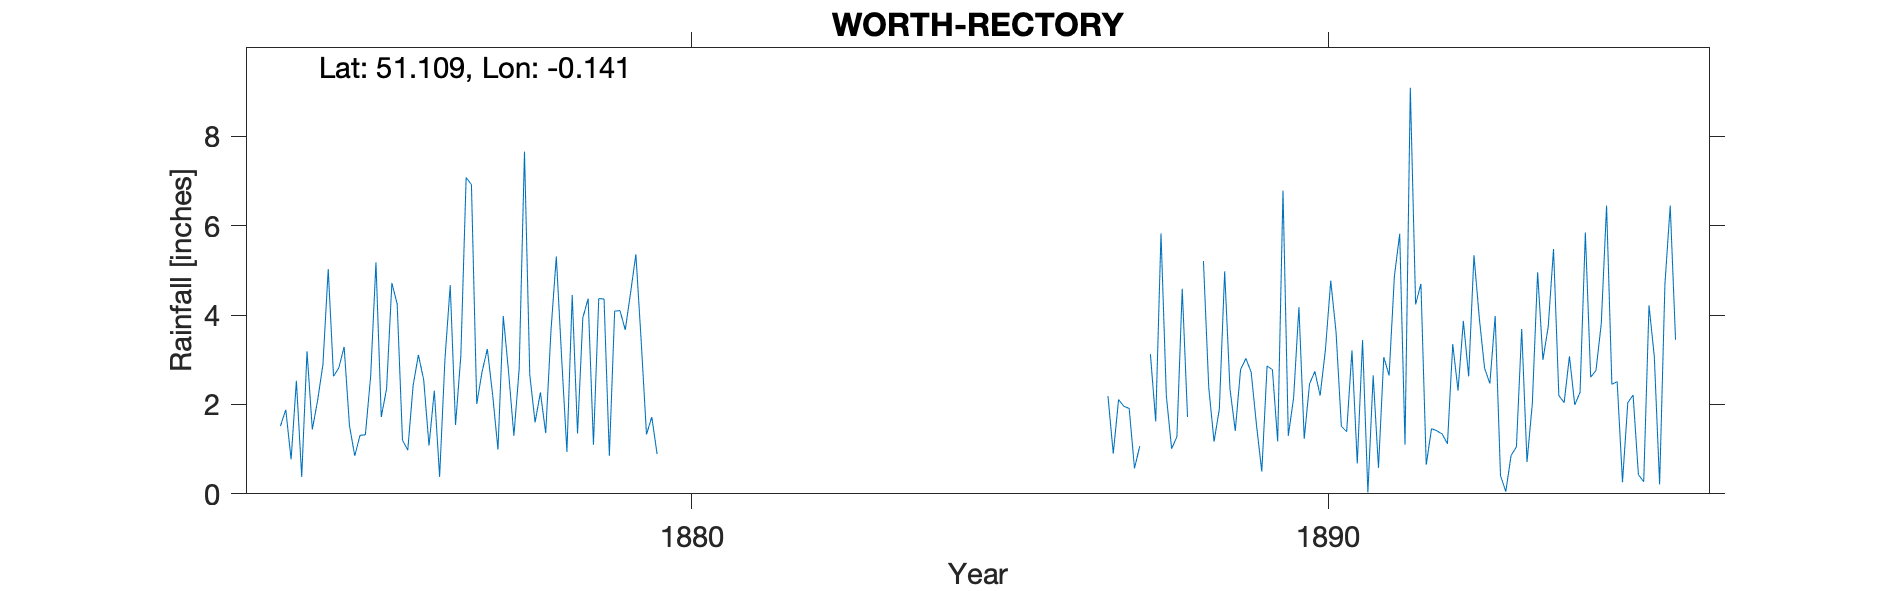

The data file committed next to this chart (first rows):
WORTH-RECTORY, , , , , , , , , , , , , , , , , , , , , , , 
Grid ref, TQ302361, Long, -0.1415, Lat, 51.11, Elevation, 300, ft, , , , , , , , , , , , , , , 
Station no, RR1288, , , , , , , , , , , , , , , , , , , , , , 
, 1870, 1871, 1872, 1873, 1874, 1875, 1876, 1877, 1878, 1879, 1880, 1881, 1882, 1883, 1884, 1885, 1886, 1887, 1888, 1889, 1890, 1891, 1892
January, , , , , 1.52, 3.29, 0.98, 6.92, 1.6, 4.37, , , , , , , , 2.19, 1.01, 1.41, 4.18, 3.44, 0.65
February, , , , , 1.88, 1.53, 2.42, 2.01, 2.27, 4.36, , , , , , , , 0.9, 1.28, 2.78, 1.23, 0.03, 1.46
March, , , , , 0.77, 0.85, 3.11, 2.73, 1.36, 0.85, , , , , , , , 2.11, 4.59, 3.03, 2.46, 2.65, 1.41
April, , , , , 2.53, 1.31, 2.55, 3.24, 3.66, 4.09, , , , , , , , 1.96, 1.72, 2.72, 2.74, 0.58, 1.34
May, , , , , 0.38, 1.32, 1.08, 2.21, 5.31, 4.1, , , , , , , , 1.91, -999, 1.54, 2.2, 3.06, 1.12
June, , , , , 3.19, 2.63, 2.31, 0.99, 3.05, 3.67, , , , , , , , 0.57, -999, 0.5, 3.23, 2.65, 3.35
July, , , , , 1.44, 5.18, 0.38, 3.98, 0.94, 4.5, , , , , , , , 1.07, 5.21, 2.86, 4.77, 4.87, 2.31
August, , , , , 2.09, 1.72, 3, 2.73, 4.45, 5.36, , , , , , , , , 2.38, 2.78, 3.62, 5.82, 3.87
September, , , , , 2.89, 2.35, 4.67, 1.3, 1.35, 3.42, , , , , , , , 3.13, 1.17, 1.17, 1.51, 1.1, 2.63
October, , , , , 5.03, 4.72, 1.54, 2.8, 3.94, 1.33, , , , , , , , 1.62, 1.9, 6.79, 1.39, 9.09, 5.34
November, , , , , 2.63, 4.25, 3.09, 7.66, 4.37, 1.72, , , , , , , , 5.83, 4.98, 1.3, 3.21, 4.24, 3.94
December, , , , , 2.82, 1.2, 7.08, 2.66, 1.1, 0.89, , , , , , , , 2.2, 2.35, 2.15, 0.68, 4.7, 2.81
Total, , , , , 27.17, 30.35, 32.21, 39.23, 33.4, 38.66, , , , , , , , , 32.47, 29.03, 31.22, 42.23, 30.23
IDR 1888 May-Jun -999, , , , , , , , , , , , , , , , , , , , , , , 
